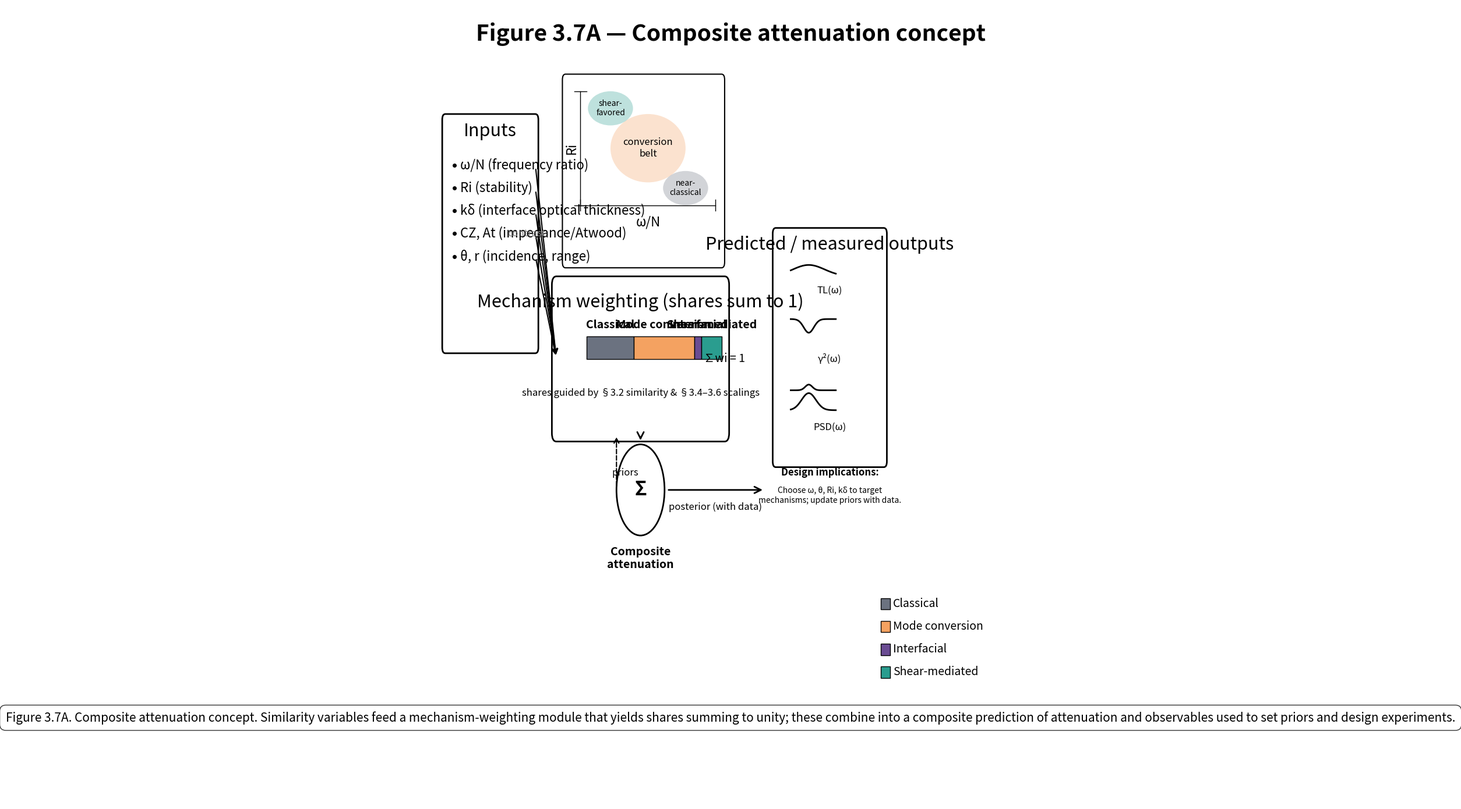

Write Python code to recreate this figure.
import matplotlib.pyplot as plt
import matplotlib.patches as patches
from matplotlib.patches import FancyBboxPatch, ConnectionPatch
import numpy as np

# Set up the figure with exact specifications
fig, ax = plt.subplots(figsize=(20, 14))  # 2000x1400 px at 100 DPI
ax.set_xlim(0, 20)
ax.set_ylim(0, 14)
ax.axis('off')

# Color scheme
colors = {
    'classical': '#6B7280',
    'conversion': '#F4A261', 
    'interfacial': '#6A4C93',
    'shear': '#2A9D8F',
    'amber_band': '#F4A261',
    'dotted_line': '#9CA3AF'
}

# Font settings
title_font = {'fontsize': 28, 'fontweight': 'bold', 'fontfamily': 'sans-serif'}
label_font = {'fontsize': 22, 'fontfamily': 'sans-serif'}
tick_font = {'fontsize': 16, 'fontfamily': 'sans-serif'}
note_font = {'fontsize': 18, 'fontfamily': 'sans-serif'}
caption_font = {'fontsize': 15, 'style': 'italic', 'fontfamily': 'sans-serif'}

# Main title
ax.text(10, 13.5, 'Figure 3.7A — Composite attenuation concept', 
        ha='center', va='center', **title_font)

# (A) Inputs column (left, ~300 px wide)
inputs_box = FancyBboxPatch((0.5, 8), 3, 4, 
                           boxstyle="round,pad=0.1", 
                           facecolor='white', edgecolor='black', linewidth=2)
ax.add_patch(inputs_box)
ax.text(2, 11.8, 'Inputs', ha='center', va='center', **label_font)

# Input items with bullet points
input_items = [
    'ω/N (frequency ratio)',
    'Ri (stability)', 
    'kδ (interface optical thickness)',
    'CZ, At (impedance/Atwood)',
    'θ, r (incidence, range)'
]

y_positions = [11.2, 10.8, 10.4, 10.0, 9.6]
for i, (item, y) in enumerate(zip(input_items, y_positions)):
    # Bullet point
    ax.plot(0.8, y, 'o', markersize=4, color='black')
    # Text
    ax.text(1.0, y, item, va='center', **tick_font)

# Add "contrast" tag for CZ, At
ax.text(3.2, 10.0, 'contrast', ha='center', va='center', 
        fontsize=12, style='italic', color='gray')

# (B) Similarity space cue (center-top, ~520×320 px)
similarity_box = FancyBboxPatch((4.5, 9.5), 5.2, 3.2, 
                               boxstyle="round,pad=0.1",
                               facecolor='white', edgecolor='black', linewidth=1.5)
ax.add_patch(similarity_box)

# Similarity space axes
ax.plot([5, 9.5], [10.5, 10.5], 'k-', linewidth=1)  # x-axis
ax.plot([5, 5], [10.5, 12.5], 'k-', linewidth=1)    # y-axis

# Axis labels
ax.text(7.25, 10.2, 'ω/N', ha='center', va='center', **tick_font)
ax.text(4.7, 11.5, 'Ri', ha='center', va='center', **tick_font, rotation=90)

# Axis ticks
ax.plot([5, 5], [10.4, 10.6], 'k-', linewidth=1)  # y=0
ax.plot([9.5, 9.5], [10.4, 10.6], 'k-', linewidth=1)  # y=2
ax.plot([4.8, 5.2], [10.5, 10.5], 'k-', linewidth=1)  # x=0.2
ax.plot([4.8, 5.2], [12.5, 12.5], 'k-', linewidth=1)  # x=2.2

# Soft regions
conversion_region = patches.Ellipse((7.25, 11.5), 2.5, 1.2, 
                                   facecolor=colors['conversion'], alpha=0.3)
ax.add_patch(conversion_region)
ax.text(7.25, 11.5, 'conversion\nbelt', ha='center', va='center', 
        fontsize=12, style='italic')

shear_region = patches.Ellipse((6, 12.2), 1.5, 0.6, 
                              facecolor=colors['shear'], alpha=0.3)
ax.add_patch(shear_region)
ax.text(6, 12.2, 'shear-\nfavored', ha='center', va='center', 
        fontsize=10, style='italic')

classical_region = patches.Ellipse((8.5, 10.8), 1.5, 0.6, 
                                  facecolor=colors['classical'], alpha=0.3)
ax.add_patch(classical_region)
ax.text(8.5, 10.8, 'near-\nclassical', ha='center', va='center', 
        fontsize=10, style='italic')

# (C) Mechanism weighting module (center-middle, ~560×260 px)
weighting_box = FancyBboxPatch((4.2, 6.5), 5.6, 2.6, 
                              boxstyle="round,pad=0.15",
                              facecolor='white', edgecolor='black', linewidth=2)
ax.add_patch(weighting_box)
ax.text(7, 8.8, 'Mechanism weighting (shares sum to 1)', 
        ha='center', va='center', **label_font)

# Stacked horizontal bar
bar_y = 7.8
bar_width = 4.5
bar_height = 0.4

# Mechanism shares (example values)
shares = [0.35, 0.45, 0.05, 0.15]  # classical, conversion, interfacial, shear
mechanisms = ['Classical', 'Mode conversion', 'Interfacial', 'Shear-mediated']
mechanism_colors = [colors['classical'], colors['conversion'], 
                   colors['interfacial'], colors['shear']]

x_start = 5.2
x_pos = x_start
for i, (share, color, name) in enumerate(zip(shares, mechanism_colors, mechanisms)):
    width = share * bar_width
    rect = patches.Rectangle((x_pos, bar_y), width, bar_height, 
                           facecolor=color, edgecolor='black', linewidth=1)
    ax.add_patch(rect)
    
    # Label above the bar
    ax.text(x_pos + width/2, bar_y + 0.6, name, ha='center', va='center', 
            fontsize=14, fontweight='bold')
    
    x_pos += width

# Sum annotation
ax.text(9.8, 7.8, '∑wi = 1', ha='center', va='center', 
        fontsize=14, style='italic')

# Guidance text
ax.text(7, 7.2, 'shares guided by §3.2 similarity & §3.4–3.6 scalings', 
        ha='center', va='center', fontsize=12, style='italic')

# (D) Combination node (center-bottom)
sigma_x, sigma_y = 7, 5.5
sigma_circle = patches.Circle((sigma_x, sigma_y), 0.8, 
                            facecolor='white', edgecolor='black', linewidth=2)
ax.add_patch(sigma_circle)
ax.text(sigma_x, sigma_y, 'Σ', ha='center', va='center', 
        fontsize=24, fontweight='bold')
ax.text(sigma_x, sigma_y - 1.2, 'Composite\nattenuation', ha='center', va='center', 
        fontsize=14, fontweight='bold')

# Arrow from weighting to sigma
arrow1 = ConnectionPatch((7, 6.5), (sigma_x, sigma_y + 0.8), 
                        "data", "data", arrowstyle="->", 
                        shrinkA=5, shrinkB=5, mutation_scale=20, 
                        fc="black", linewidth=2)
ax.add_patch(arrow1)

# Priors back-arrow (dotted)
arrow2 = ConnectionPatch((sigma_x - 0.8, sigma_y), (6.2, 6.5), 
                        "data", "data", arrowstyle="->", 
                        shrinkA=5, shrinkB=5, mutation_scale=15, 
                        fc="black", linewidth=1.5, linestyle='--')
ax.add_patch(arrow2)
ax.text(6.5, 5.8, 'priors', ha='center', va='center', 
        fontsize=12, style='italic')

# Posterior arrow (solid)
arrow3 = ConnectionPatch((sigma_x + 0.8, sigma_y), (11.2, 5.5), 
                        "data", "data", arrowstyle="->", 
                        shrinkA=5, shrinkB=5, mutation_scale=20, 
                        fc="black", linewidth=2)
ax.add_patch(arrow3)
ax.text(9.5, 5.2, 'posterior (with data)', ha='center', va='center', 
        fontsize=12, style='italic')

# (E) Outputs column (right, ~360 px wide)
outputs_box = FancyBboxPatch((11.5, 6), 3.6, 4, 
                            boxstyle="round,pad=0.1", 
                            facecolor='white', edgecolor='black', linewidth=2)
ax.add_patch(outputs_box)
ax.text(13.3, 9.8, 'Predicted / measured outputs', ha='center', va='center', **label_font)

# Output icons
# TL(ω) curve
omega_vals = np.linspace(0.2, 2.2, 50)
tl_vals = 20 * np.exp(-(omega_vals - 1)**2) + 5
tl_x = 12 + (omega_vals - 0.2) / 2 * 1.5
tl_y = 9.2 + tl_vals / 100
ax.plot(tl_x, tl_y, 'k-', linewidth=2)
ax.text(13.3, 9.0, 'TL(ω)', ha='center', va='center', fontsize=12)

# Coherence γ²(ω) 
coh_vals = 1 - 0.8 * np.exp(-(omega_vals - 1)**2 / 0.1)
coh_x = 12 + (omega_vals - 0.2) / 2 * 1.5
coh_y = 8.2 + coh_vals * 0.3
ax.plot(coh_x, coh_y, 'k-', linewidth=2)
ax.text(13.3, 7.8, 'γ²(ω)', ha='center', va='center', fontsize=12)

# PSD(ω) width
psd_narrow = 0.1 * np.exp(-(omega_vals - 1)**2 / 0.05) + 0.05
psd_broad = 0.3 * np.exp(-(omega_vals - 1)**2 / 0.2) + 0.1
psd_x = 12 + (omega_vals - 0.2) / 2 * 1.5
ax.plot(psd_x, 7.2 + psd_narrow, 'k-', linewidth=2)
ax.plot(psd_x, 6.8 + psd_broad, 'k-', linewidth=2)
ax.text(13.3, 6.6, 'PSD(ω)', ha='center', va='center', fontsize=12)

# Design implications
ax.text(13.3, 5.8, 'Design implications:', ha='center', va='center', 
        fontsize=12, fontweight='bold')
ax.text(13.3, 5.4, 'Choose ω, θ, Ri, kδ to target\nmechanisms; update priors with data.', 
        ha='center', va='center', fontsize=10, style='italic')

# Legend (bottom-right)
legend_x = 15
legend_y = 3.5
legend_items = ['Classical', 'Mode conversion', 'Interfacial', 'Shear-mediated']
legend_colors = [colors['classical'], colors['conversion'], 
                colors['interfacial'], colors['shear']]

for i, (item, color) in enumerate(zip(legend_items, legend_colors)):
    y_pos = legend_y - i * 0.4
    rect = patches.Rectangle((legend_x, y_pos - 0.1), 0.3, 0.2, 
                           facecolor=color, edgecolor='black', linewidth=1)
    ax.add_patch(rect)
    ax.text(legend_x + 0.4, y_pos, item, va='center', fontsize=14)

# Caption
caption_text = ("Figure 3.7A. Composite attenuation concept. Similarity variables feed a "
                "mechanism-weighting module that yields shares summing to unity; these combine "
                "into a composite prediction of attenuation and observables used to set priors "
                "and design experiments.")
ax.text(10, 1.5, caption_text, ha='center', va='center', **caption_font, 
        bbox=dict(boxstyle="round,pad=0.5", facecolor='white', alpha=0.8))

# Input arrows to central module
for y in y_positions:
    arrow = ConnectionPatch((3.5, y), (4.2, 7.8), 
                          "data", "data", arrowstyle="->", 
                          shrinkA=5, shrinkB=5, mutation_scale=15, 
                          fc="black", linewidth=1.5)
    ax.add_patch(arrow)

plt.tight_layout()
plt.savefig('figure_3_7a.png', dpi=100, bbox_inches='tight', 
            facecolor='white', edgecolor='none')
plt.savefig('figure_3_7a.pdf', bbox_inches='tight', 
            facecolor='white', edgecolor='none')
plt.show()
